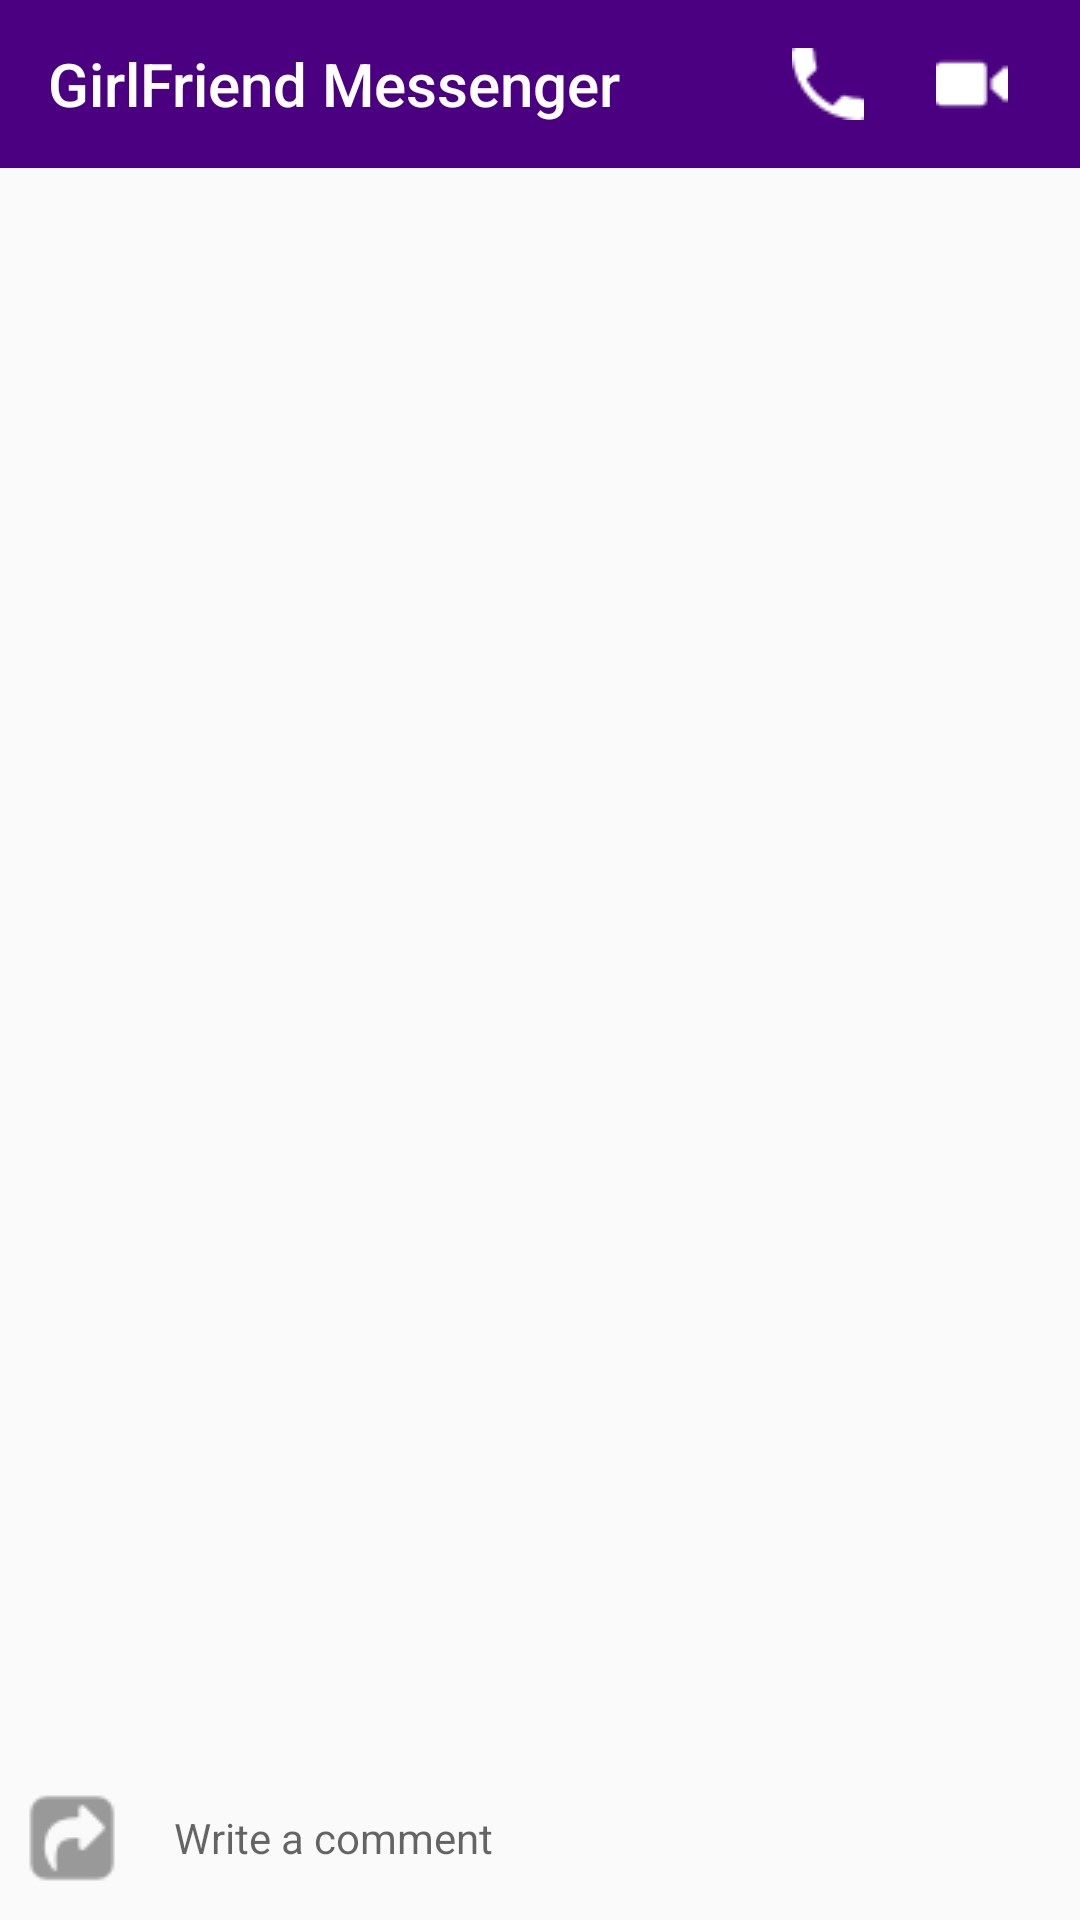

Reconstruct the res/layout file that produces this screen, plus the resources it refers to.
<!-- AndroidManifest.xml: application theme AppTheme -->
<!-- res/layout/activity_chat.xml -->
<?xml version="1.0" encoding="utf-8"?>
<androidx.constraintlayout.widget.ConstraintLayout xmlns:android="http://schemas.android.com/apk/res/android"
    xmlns:app="http://schemas.android.com/apk/res-auto"
    xmlns:tools="http://schemas.android.com/tools"
    android:layout_width="match_parent"
    android:layout_height="match_parent"
    tools:context=".ChatActivity">

    <androidx.appcompat.widget.Toolbar
        android:id="@+id/toolbar"
        android:layout_width="match_parent"
        android:layout_height="wrap_content"
        android:background="#4B0082"
        app:title="GirlFriend Messenger"
        app:titleTextColor="@android:color/white"
        android:minHeight="?attr/actionBarSize"
        android:theme="?attr/actionBarTheme"
        app:layout_constraintEnd_toEndOf="parent"
        app:layout_constraintStart_toStartOf="parent"
        app:layout_constraintTop_toTopOf="parent" />

    <ImageView
        android:id="@+id/videochat"
        android:layout_width="wrap_content"
        android:layout_height="wrap_content"
        android:layout_marginEnd="24dp"
        app:layout_constraintEnd_toEndOf="@id/toolbar"
        app:layout_constraintTop_toTopOf="@id/toolbar"
        app:layout_constraintBottom_toBottomOf="@id/toolbar"
        android:src="@drawable/videochaticon"/>

    <ImageView
        android:id="@+id/phone"
        android:layout_width="wrap_content"
        android:layout_height="wrap_content"
        android:layout_marginEnd="24dp"
        app:layout_constraintEnd_toStartOf="@id/videochat"
        app:layout_constraintTop_toTopOf="@id/toolbar"
        app:layout_constraintBottom_toBottomOf="@id/toolbar"
        android:src="@drawable/phoneicon"/>

    <EditText
        android:id="@+id/chat"
        android:layout_width="0dp"
        android:layout_height="wrap_content"
        app:layout_constraintBottom_toBottomOf="parent"
        app:layout_constraintStart_toEndOf="@id/share"
        app:layout_constraintEnd_toStartOf="@id/send"
        android:background="@drawable/buttonbg"
        android:hint="Write a comment"
        android:textSize="14sp"
        android:layout_marginStart="8dp"
        android:layout_marginEnd="8dp"
        android:paddingStart="10dp"
        android:paddingTop="10dp"
        android:paddingBottom="10dp"
        android:layout_marginBottom="8dp"/>

    <ImageView
        android:id="@+id/image"
        android:layout_width="wrap_content"
        android:layout_height="wrap_content"
        app:layout_constraintStart_toStartOf="parent"
        android:src="@drawable/imageicon"
        android:visibility="gone"
        android:layout_marginStart="8dp"
        app:layout_constraintTop_toTopOf="@id/chat"
        app:layout_constraintBottom_toBottomOf="@id/chat"/>

    <ImageView
        android:id="@+id/share"
        android:layout_width="wrap_content"
        android:layout_height="wrap_content"
        app:layout_constraintStart_toEndOf="@id/image"
        android:src="@drawable/shareicon"
        android:layout_marginStart="8dp"
        app:layout_constraintTop_toTopOf="@id/chat"
        app:layout_constraintBottom_toBottomOf="@id/chat"/>

    <Button
        android:id="@+id/fakechatbutton"
        android:layout_width="0dp"
        android:layout_height="wrap_content"
        app:layout_constraintStart_toStartOf="parent"
        android:text="fake send"
        android:layout_marginStart="8dp"
        android:layout_marginBottom="8dp"
        android:visibility="gone"
        android:background="@drawable/buttonbg"
        app:layout_constraintEnd_toStartOf="@id/sendbutton"
        app:layout_constraintBottom_toTopOf="@id/chat"/>

    <Button
        android:id="@+id/sendbutton"
        android:layout_width="0dp"
        android:layout_height="wrap_content"
        app:layout_constraintEnd_toEndOf="parent"
        android:text="send"
        android:visibility="gone"
        android:layout_marginEnd="8dp"
        android:layout_marginStart="8dp"
        android:layout_marginBottom="8dp"
        android:textColor="@android:color/white"
        android:background="@drawable/sendbutton"
        app:layout_constraintStart_toEndOf="@id/fakechatbutton"
        app:layout_constraintBottom_toTopOf="@id/chat"/>

    <androidx.recyclerview.widget.RecyclerView
        android:id="@+id/chatrecycler"
        android:layout_width="0dp"
        android:layout_height="0dp"
        app:layout_constraintBottom_toTopOf="@+id/fakechatbutton"
        app:layout_constraintEnd_toEndOf="parent"
        app:layout_constraintStart_toStartOf="parent"
        app:layout_constraintTop_toBottomOf="@+id/toolbar" />

    <ImageView
        android:id="@+id/send"
        android:layout_width="wrap_content"
        android:layout_height="wrap_content"
        android:src="@drawable/send"
        android:visibility="gone"
        android:layout_marginEnd="8dp"
        app:layout_constraintEnd_toEndOf="parent"
        app:layout_constraintBottom_toBottomOf="@id/chat"
        app:layout_constraintTop_toTopOf="@id/chat"/>


</androidx.constraintlayout.widget.ConstraintLayout>
<!-- resources referenced by this layout -->
<resources>
  <!-- drawable imageicon: png bitmap (drawable, 644 bytes) -->
  <!-- drawable phoneicon: png bitmap (drawable, 400 bytes) -->
  <!-- drawable send: png bitmap (drawable, 491 bytes) -->
  <!-- drawable sendbutton (drawable) -->
  <?xml version="1.0" encoding="utf-8"?>
  <shape xmlns:android="http://schemas.android.com/apk/res/android"
      android:shape="rectangle" >
  
      <corners
          android:bottomLeftRadius="30dp"
          android:bottomRightRadius="30dp"
          android:radius="60dp"
          android:topLeftRadius="30dp"
          android:topRightRadius="30dp" />
  
      <solid android:color="#4B0082" />
  
      <padding
          android:bottom="0dp"
          android:left="0dp"
          android:right="0dp"
          android:top="0dp" />
  
  </shape>
  <!-- drawable shareicon: png bitmap (drawable, 746 bytes) -->
  <!-- drawable videochaticon: png bitmap (drawable, 268 bytes) -->
  <style name="AppTheme" parent="Theme.AppCompat.Light.NoActionBar">
          
          <item name="colorPrimary">@color/colorPrimary</item>
          <item name="colorPrimaryDark">@color/colorPrimaryDark</item>
          <item name="colorAccent">@color/colorAccent</item>
          <item name="android:statusBarColor">@color/purple</item>
      </style>
  <color name="colorPrimary">#008577</color>
  <color name="colorPrimaryDark">#00574B</color>
  <color name="colorAccent">#D81B60</color>
  <color name="purple">#4B0082</color>
</resources>
